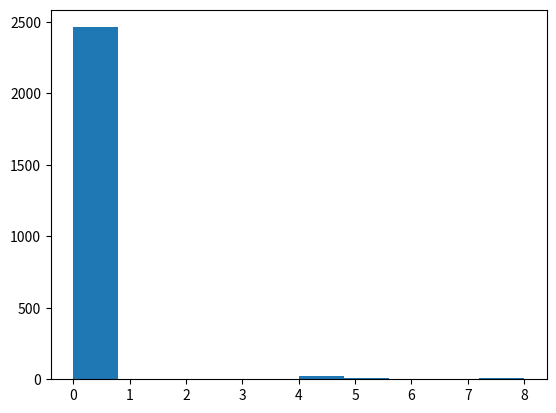
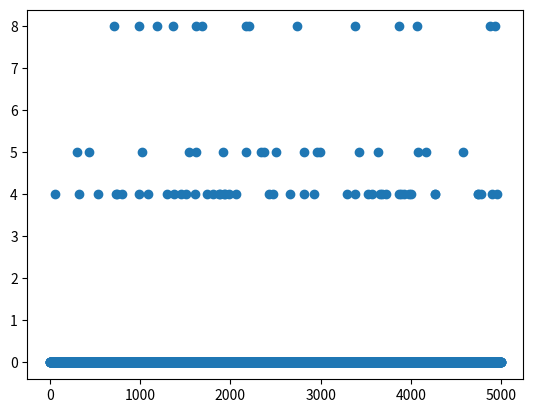

These figures' Python source, in order:
import numpy as np
import math

import matplotlib.pyplot as plt

class JointActionLearn():
    def __init__(self,sigma0,sigma,sigma1):

        self._musigma=[[[11,sigma0],[-30,sigma],[0,sigma]],[[-30,sigma],[7,sigma1],[6,sigma]],[[0,sigma],[0,sigma],[5,sigma]]]
        self.q = []
        self.action = []
        self.qStar=[[[],[],[]],[[],[],[]],[[],[],[]]]
        self.step = 0


    def _playtau(self, tau):
        self.step += 1

        reward_action = []
        for i in range(3):
            tempR = []
            for j in range(3):
                if len(self.qStar[i][j]) > 0:
                    tempR.append(np.mean(self.qStar[i][j]))
                else:
                    tempR.append(np.random.normal(self._musigma[i][j][0], self._musigma[i][j][1]))
            reward_action.append(tempR)


        eqt = []
        for i in range(3):
            teqt = []
            for j in range(3):
                teqt.append(np.exp(reward_action[i][j] / tau))
            eqt.append(teqt)


        sumEqt = 0
        for i in eqt:
            sumEqt += sum(i)

        prob = []
        for i in range(3):
            tprob = []
            for j in range(3):
                tprob.append(eqt[i][j] / sumEqt)
            prob.append(tprob)

        # choosing action
        randomNum = np.random.uniform(0,1)
        if randomNum < sum(prob[0]):
            if randomNum < prob[0][0]:
                actionChose = [0,0]

            elif randomNum < sum(prob[0][:2]):
                actionChose = [0,1]

            else:
                actionChose = [0,2]
        elif randomNum < sum(prob[0]) + sum(prob[1]):
            if randomNum <sum(prob[0])+prob[1][0]:
                actionChose = [1,0]
            elif randomNum <sum(prob[0])+sum(prob[1][:2]):
                actionChose = [1,1]
            else:
                actionChose = [1,2]
        else:
            if randomNum < sum(prob[0])+sum(prob[1]) + prob[2][0]:
                actionChose = [2,0]
            elif randomNum < sum(prob[0])+sum(prob[1]) + sum(prob[2][:2]):
                actionChose = [2,1]
            else:
                actionChose = [2,2]

        self.action.append(actionChose)
        rewardNow = np.random.normal(self._musigma[actionChose[0]][actionChose[1]][0],self._musigma[actionChose[0]][actionChose[1]][1])
        self.q.append(rewardNow)

        # update the q_star
        for i in range(3):
            for j in range(3):
                if i == actionChose[0] and j == actionChose[1]:
                    self.qStar[i][j].append(rewardNow)
                else:
                    self.qStar[i][j].append(reward_action[i][j])


    def playtau1(self):
        for i in range(5000):
            self._playtau(0.95)






a = JointActionLearn(0.2,0.2,0.2)
a.playtau1()
for i in range(3):
    for j in range(3):
        print(np.mean(a.qStar[i][j]))

result = np.zeros(9)
action = []
for i in a.action:
    action.append(i[0]*3+i[1])
    result[i[0]*3+i[1]] +=1

print(result)
plt.figure()
plt.hist(action[2500:])


plt.figure()
plt.scatter(range(len(action)),action)
plt.show()







